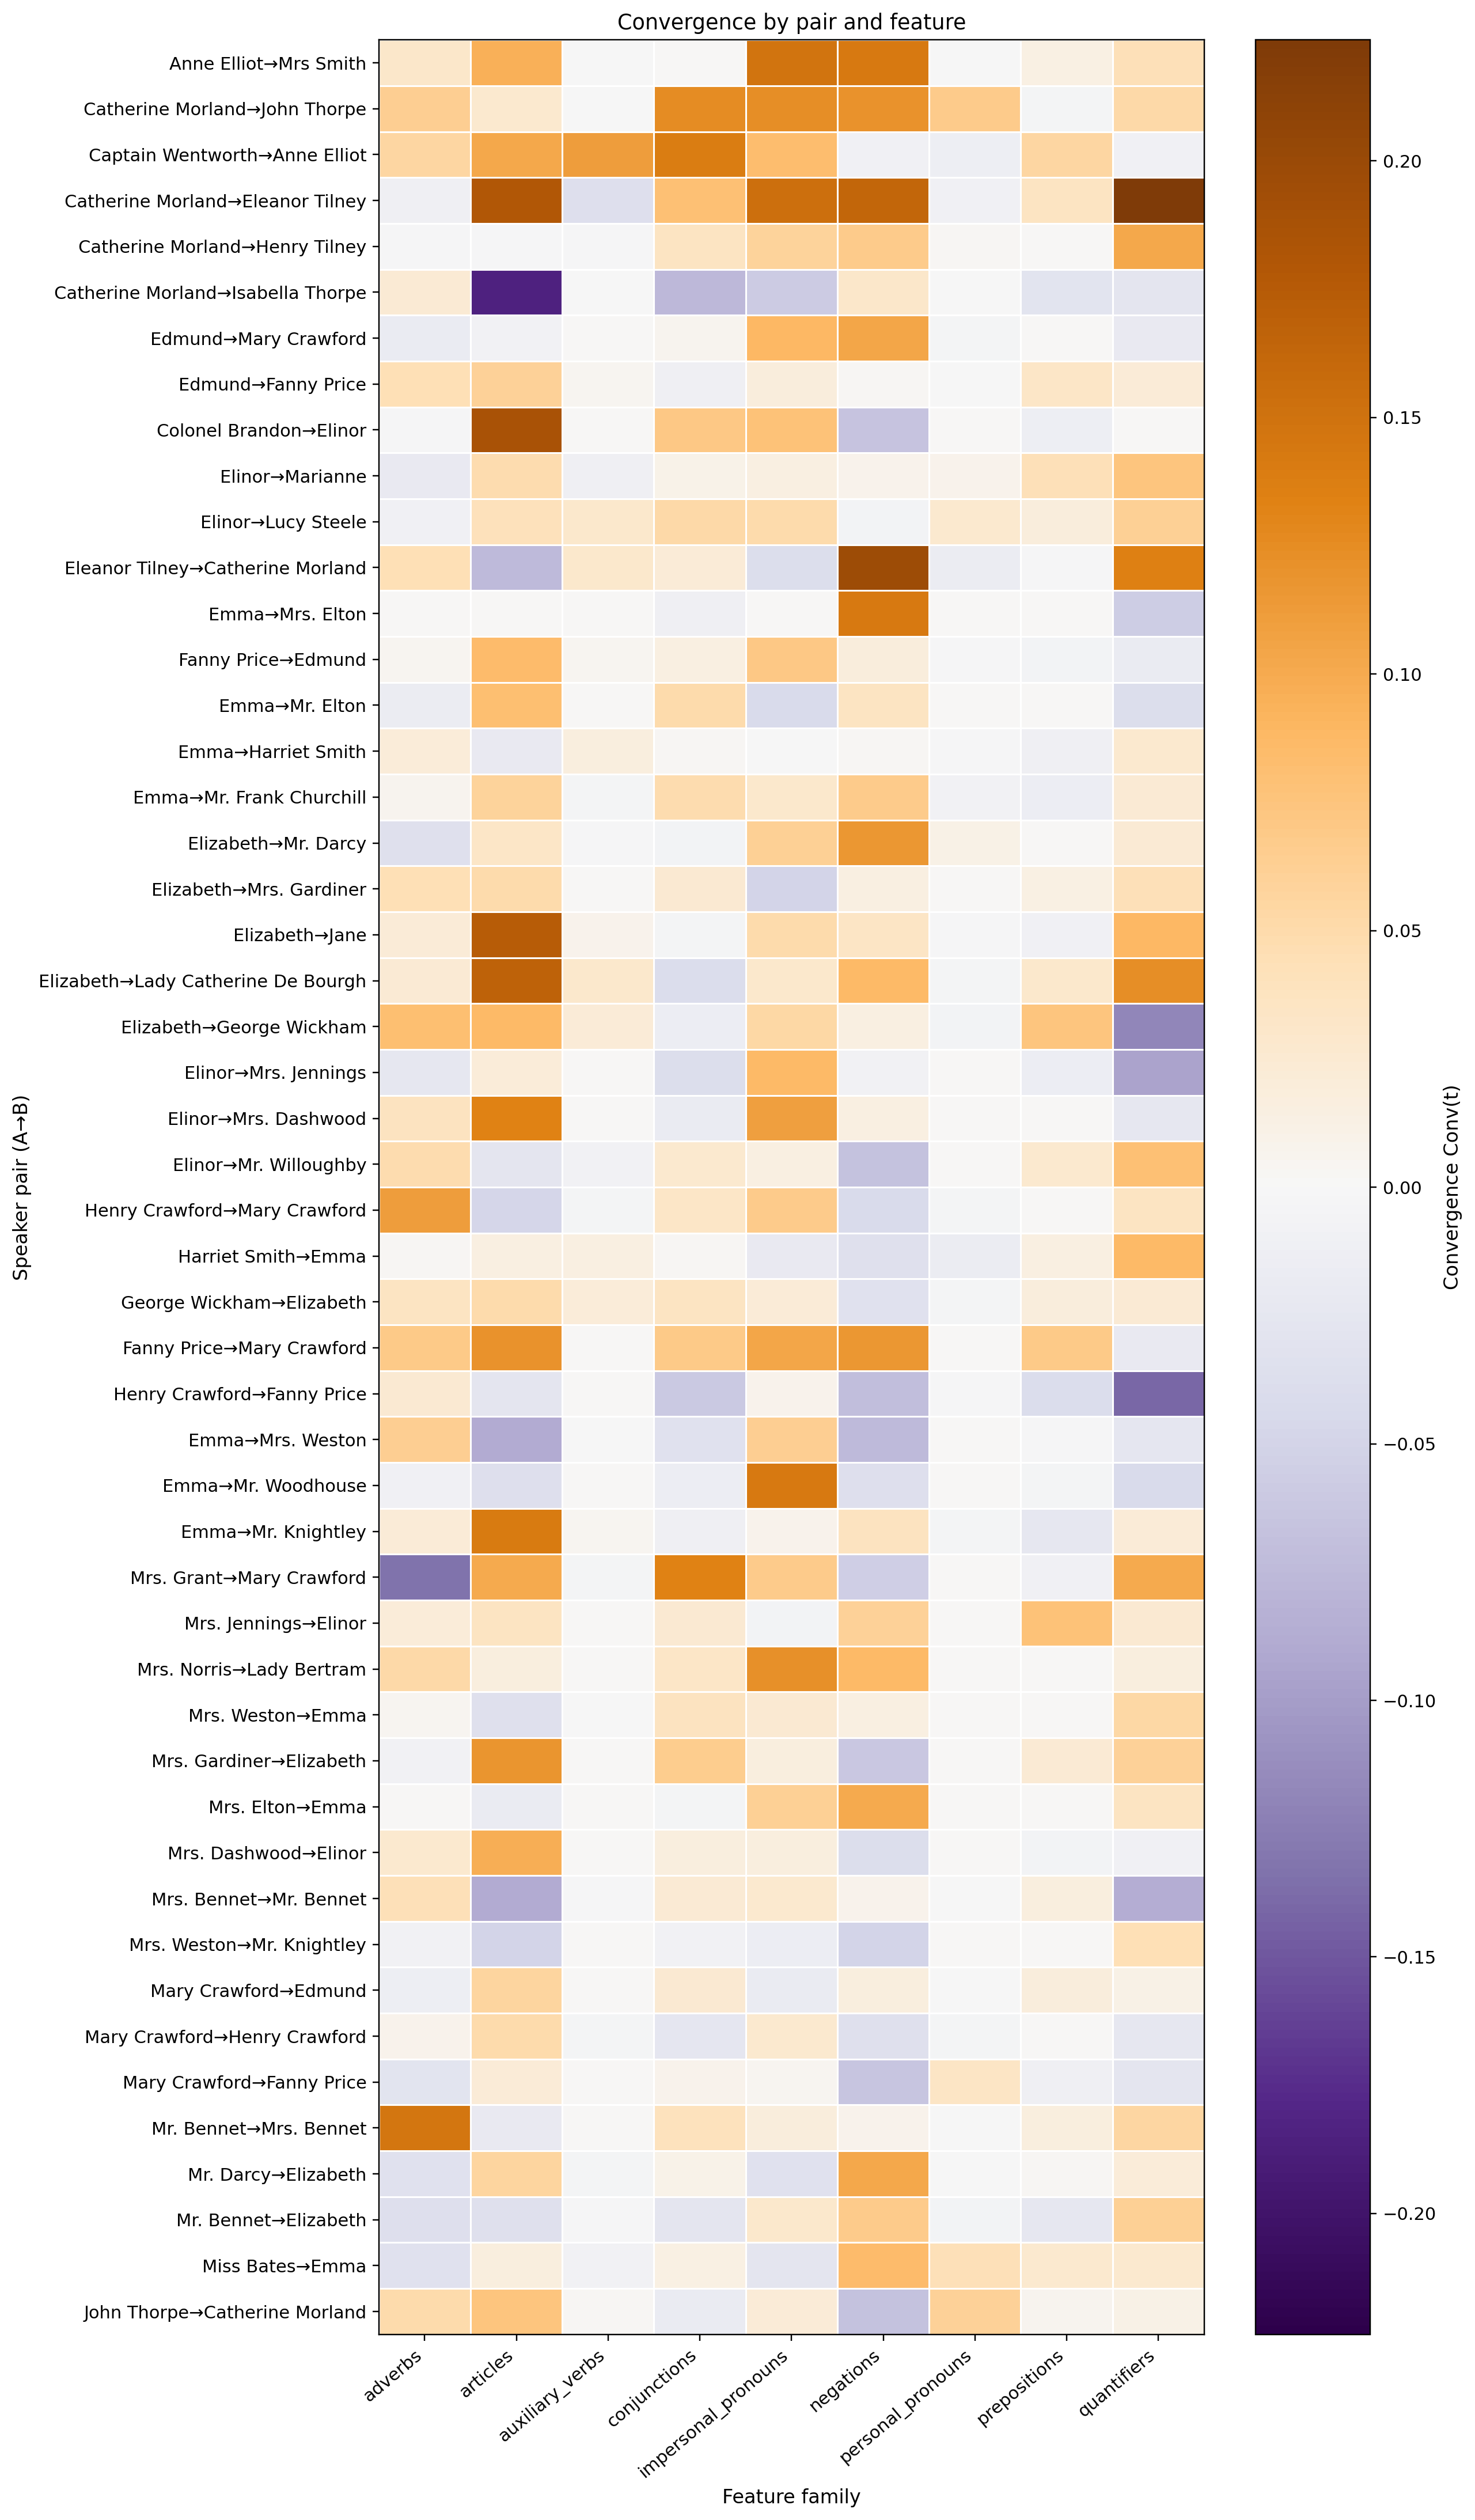

Source data for this figure (header and first rows):
pair, adverbs, articles, auxiliary_verbs, conjunctions, impersonal_pronouns, negations, personal_pronouns, prepositions, quantifiers
Anne Elliot→Mrs Smith, 0.0303, 0.09596, -0.000947, 0.001212, 0.1472, 0.1429, -0.000947, 0.01358, 0.04242
Catherine Morland→John Thorpe, 0.06306, 0.02778, -0.0008052, 0.1254, 0.1224, 0.1204, 0.06763, -0.004182, 0.05185
Captain Wentworth→Anne Elliot, 0.05556, 0.1026, 0.1111, 0.1389, 0.08333, -0.0101, -0.01389, 0.05556, -0.0101
Catherine Morland→Eleanor Tilney, -0.01087, 0.179, -0.03606, 0.07986, 0.1528, 0.1625, -0.01042, 0.03664, 0.2236
Catherine Morland→Henry Tilney, -0.002869, -0.002879, -0.003101, 0.03655, 0.05861, 0.06726, 0.002795, 0.0003617, 0.1019
Catherine Morland→Isabella Thorpe, 0.02429, -0.1841, -0.001177, -0.07626, -0.05893, 0.02972, -0.0003771, -0.02834, -0.02733
Edmund→Mary Crawford, -0.01898, -0.007476, 0.0, 0.006079, 0.08833, 0.1042, -0.003958, 0.0, -0.02057
Edmund→Fanny Price, 0.04409, 0.05978, 0.00447, -0.01218, 0.01788, 0.003349, -0.001519, 0.03187, 0.02248
Colonel Brandon→Elinor, -0.002941, 0.1864, 0.0, 0.07059, 0.07857, -0.06538, 0.0, -0.01316, 0.0
Elinor→Marianne, -0.01935, 0.04777, -0.01151, 0.01042, 0.01562, 0.007576, 0.007543, 0.04205, 0.07401
Elinor→Lucy Steele, -0.01039, 0.04107, 0.02857, 0.05195, 0.05, -0.006015, 0.02684, 0.01868, 0.0619
Eleanor Tilney→Catherine Morland, 0.04453, -0.07456, 0.02796, 0.02105, -0.03728, 0.1959, -0.01595, -0.00188, 0.1345
Emma→Mrs. Elton, 0.0, 0.0, 0.0, -0.01099, 0.0, 0.1429, 0.0, 0.0, -0.05714
Fanny Price→Edmund, 0.003846, 0.08484, 0.004995, 0.01465, 0.07051, 0.01868, -0.001832, -0.00653, -0.01796
Emma→Mr. Elton, -0.01667, 0.08173, 0.0, 0.05, -0.04327, 0.03571, 0.0, 0.0, -0.0375
Emma→Harriet Smith, 0.02015, -0.01975, 0.0174, 0.002747, -0.000637, 0.001801, -0.003484, -0.01058, 0.02728
Emma→Mr. Frank Churchill, 0.006757, 0.05877, -0.003917, 0.0473, 0.02887, 0.06757, -0.00819, -0.01529, 0.0234
Elizabeth→Mr. Darcy, -0.03333, 0.0326, -0.001923, -0.006618, 0.06186, 0.1163, 0.01203, 0.0005137, 0.02321
Elizabeth→Mrs. Gardiner, 0.04474, 0.05, 0.0, 0.025, -0.05, 0.01429, 0.0, 0.0125, 0.04286
Elizabeth→Jane, 0.02218, 0.1738, 0.00723, -0.004963, 0.04973, 0.03372, -0.00328, -0.01037, 0.08892
Elizabeth→Lady Catherine De Bourgh, 0.02353, 0.1661, 0.02857, -0.0391, 0.02857, 0.08571, -0.003687, 0.02857, 0.1238
Elizabeth→George Wickham, 0.08042, 0.08571, 0.02266, -0.01504, 0.05378, 0.01538, -0.005911, 0.07429, -0.1179
Elinor→Mrs. Jennings, -0.02319, 0.02007, 0.0, -0.03804, 0.08696, -0.007905, 0.0, -0.01535, -0.09486
Elinor→Mrs. Dashwood, 0.0375, 0.1333, 0.0, -0.01765, 0.1091, 0.01429, 0.0, 0.0, -0.02273
Elinor→Mr. Willoughby, 0.04825, -0.02632, -0.007974, 0.02746, 0.01504, -0.06767, 0.0, 0.02632, 0.07895
Henry Crawford→Mary Crawford, 0.1111, -0.04762, -0.005013, 0.03258, 0.06667, -0.04202, -0.005013, 0.0, 0.03641
Harriet Smith→Emma, 0.001765, 0.01431, 0.01548, 0.003158, -0.02, -0.03364, -0.01628, 0.01411, 0.08576
George Wickham→Elizabeth, 0.03626, 0.05, 0.01991, 0.03571, 0.02143, -0.03158, -0.005042, 0.01905, 0.02286
Fanny Price→Mary Crawford, 0.06897, 0.1198, 0.0, 0.06897, 0.1034, 0.1164, 0.0, 0.06897, -0.01996
Henry Crawford→Fanny Price, 0.02456, -0.02632, 0.0, -0.05965, 0.008097, -0.07018, -0.002924, -0.03947, -0.1404
Emma→Mrs. Weston, 0.06294, -0.08842, -0.0006748, -0.03263, 0.0641, -0.07407, 0.0, -0.00293, -0.02564
Emma→Mr. Woodhouse, -0.01042, -0.03571, 0.0, -0.01442, 0.142, -0.03571, 0.0, -0.004167, -0.04212
Emma→Mr. Knightley, 0.02143, 0.1413, 0.00423, -0.01064, 0.008516, 0.03776, -0.004278, -0.02292, 0.02116
Mrs. Grant→Mary Crawford, -0.1333, 0.1, -0.004762, 0.1333, 0.06667, -0.05455, 0.0, -0.009524, 0.1
Mrs. Jennings→Elinor, 0.01923, 0.03571, 0.0, 0.02484, -0.005952, 0.05952, 0.0, 0.07738, 0.02597
Mrs. Norris→Lady Bertram, 0.05098, 0.01681, 0.0, 0.03309, 0.1222, 0.08597, 0.0, 0.0, 0.01604
Mrs. Weston→Emma, 0.003571, -0.03333, -0.000641, 0.03676, 0.025, 0.01538, 0.0, 0.0, 0.05357
Mrs. Gardiner→Elizabeth, -0.008333, 0.1174, 0.0, 0.06548, 0.01667, -0.0625, 0.0, 0.02381, 0.0609
Mrs. Elton→Emma, 0.0, -0.01905, 0.0, -0.004762, 0.0619, 0.1, 0.0, 0.0, 0.0359
Mrs. Dashwood→Elinor, 0.02692, 0.09719, 0.0, 0.01602, 0.0163, -0.03679, 0.0, -0.005929, -0.009662
Mrs. Bennet→Mr. Bennet, 0.04274, -0.08907, -0.002137, 0.02399, 0.02656, 0.007179, -0.001386, 0.01685, -0.08584
Mrs. Weston→Mr. Knightley, -0.007353, -0.04902, 0.0, -0.007353, -0.01471, -0.04902, 0.0, 0.0, 0.04412
Mary Crawford→Edmund, -0.01256, 0.05714, 0.0, 0.02571, -0.0181, 0.01636, -0.001633, 0.01755, 0.01158
Mary Crawford→Henry Crawford, 0.007353, 0.05, -0.003623, -0.025, 0.02778, -0.03333, -0.003623, 0.0, -0.02381
Mary Crawford→Fanny Price, -0.02963, 0.02254, 0.0, 0.007407, 0.004444, -0.06397, 0.03419, -0.01185, -0.02667
Mr. Bennet→Mrs. Bennet, 0.1457, -0.01994, 0.0, 0.03846, 0.01865, 0.007692, -0.00135, 0.01685, 0.05463
Mr. Darcy→Elizabeth, -0.03187, 0.05762, -0.003577, 0.01014, -0.03162, 0.1021, -0.0003754, 0.002956, 0.02027
Mr. Bennet→Elizabeth, -0.03535, -0.03333, -0.002165, -0.02727, 0.02841, 0.06643, -0.006494, -0.02273, 0.0625
Miss Bates→Emma, -0.03182, 0.01705, -0.008658, 0.01364, -0.02632, 0.08523, 0.04329, 0.02727, 0.02632
John Thorpe→Catherine Morland, 0.04959, 0.07358, 0.001852, -0.01822, 0.02114, -0.06667, 0.06061, 0.005952, 0.01111
